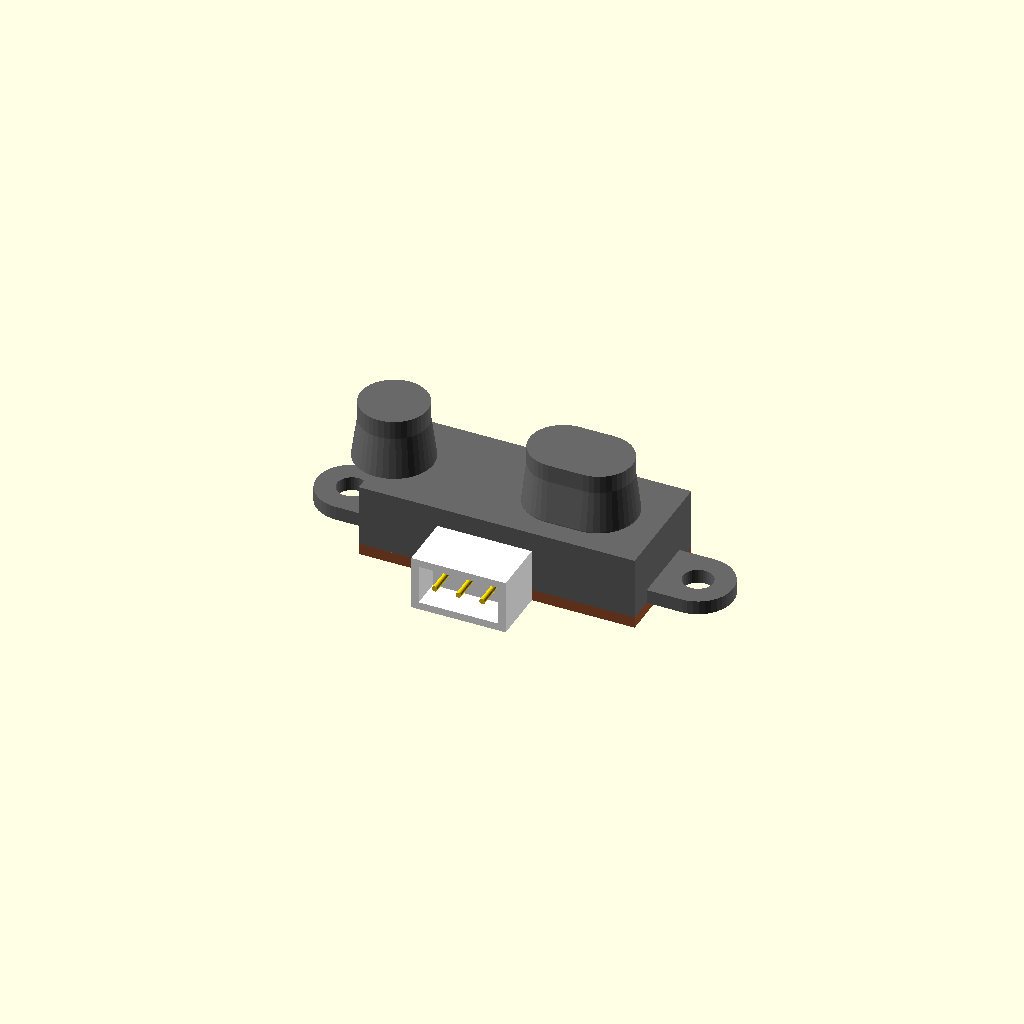
Cell 1: rendered with the file's own defaults.
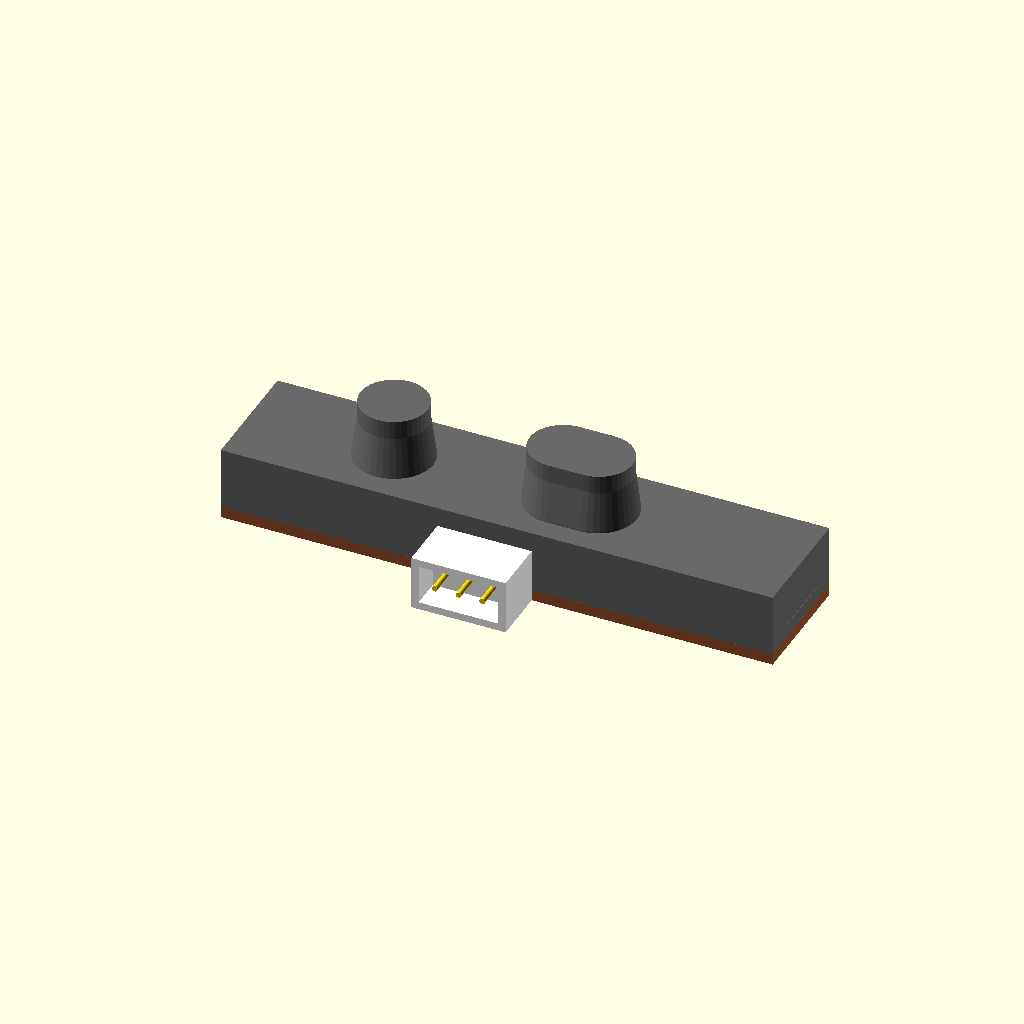
Cell 2: the same model with case_w = 59.
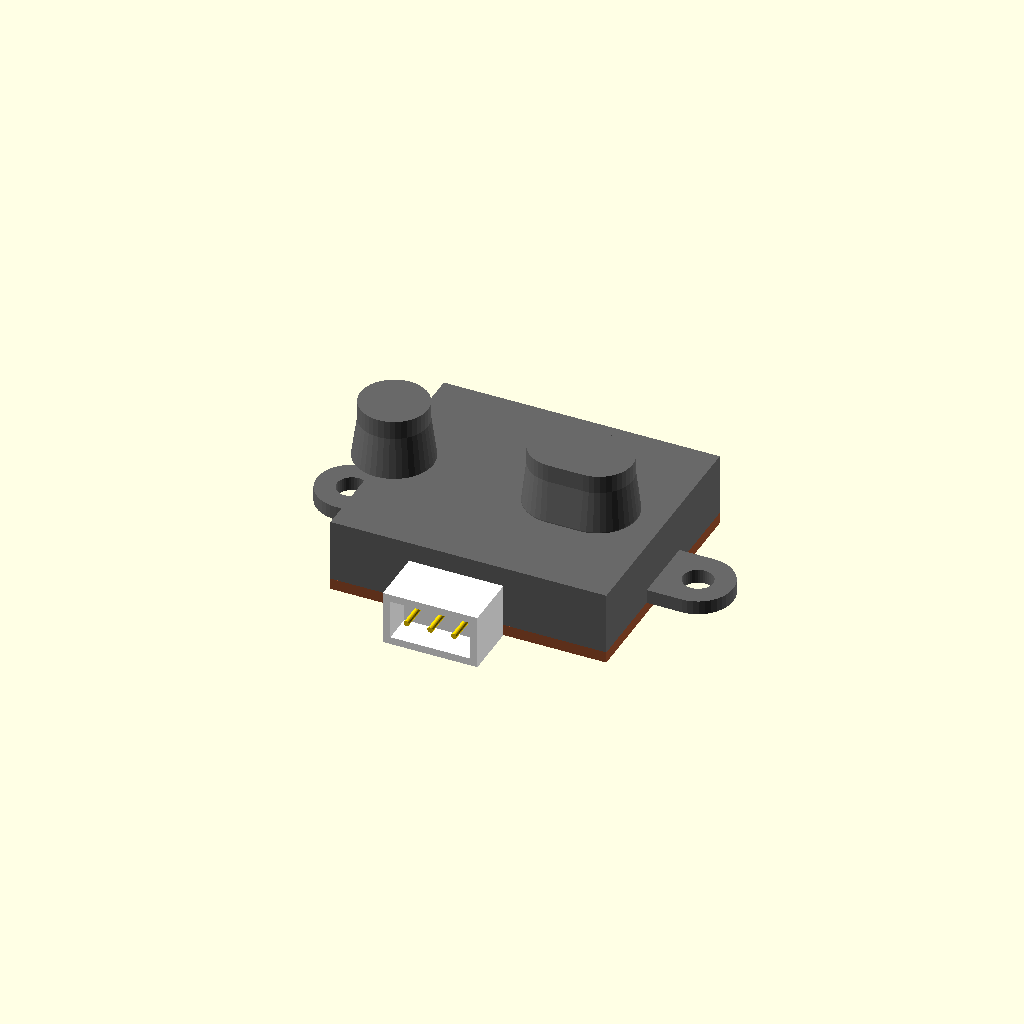
Cell 3: the same model with case_h = 26.
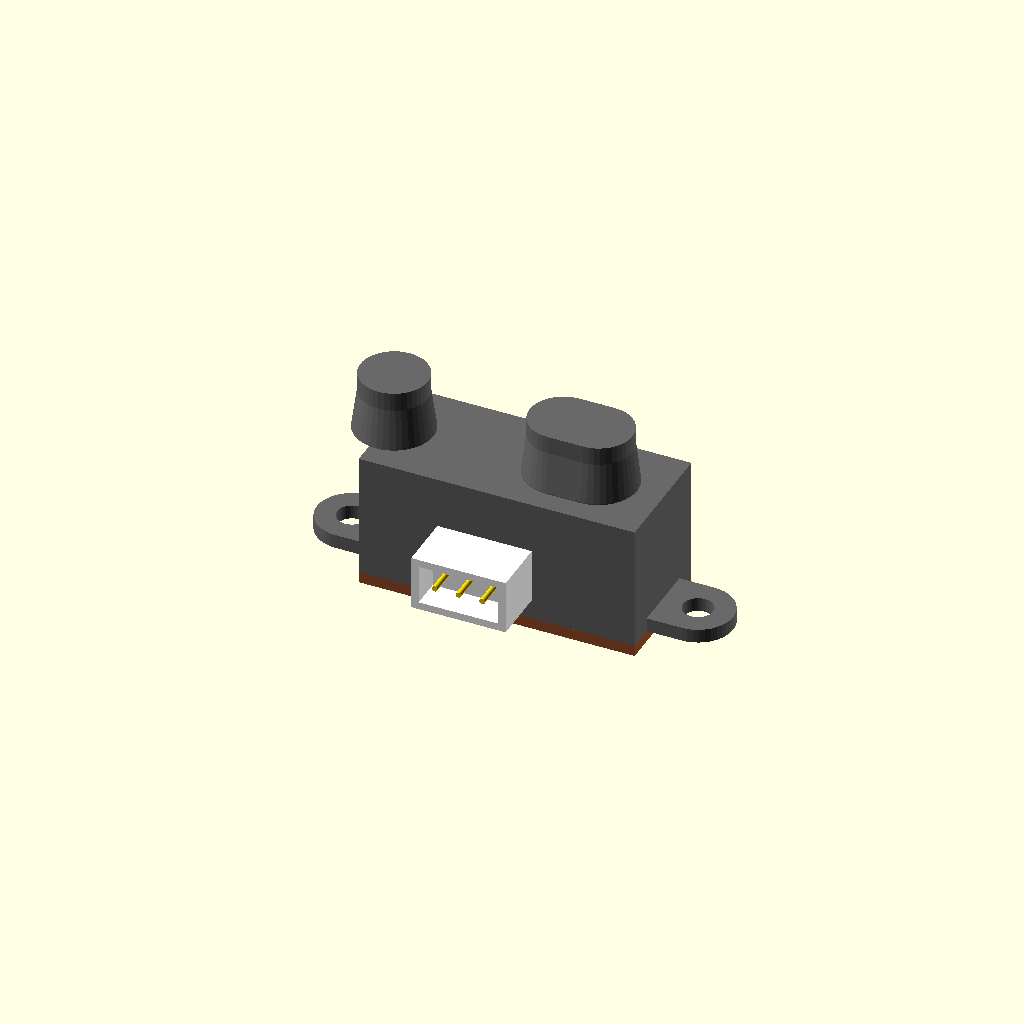
Cell 4 — case_d set to 13.4, the other parameters unchanged.
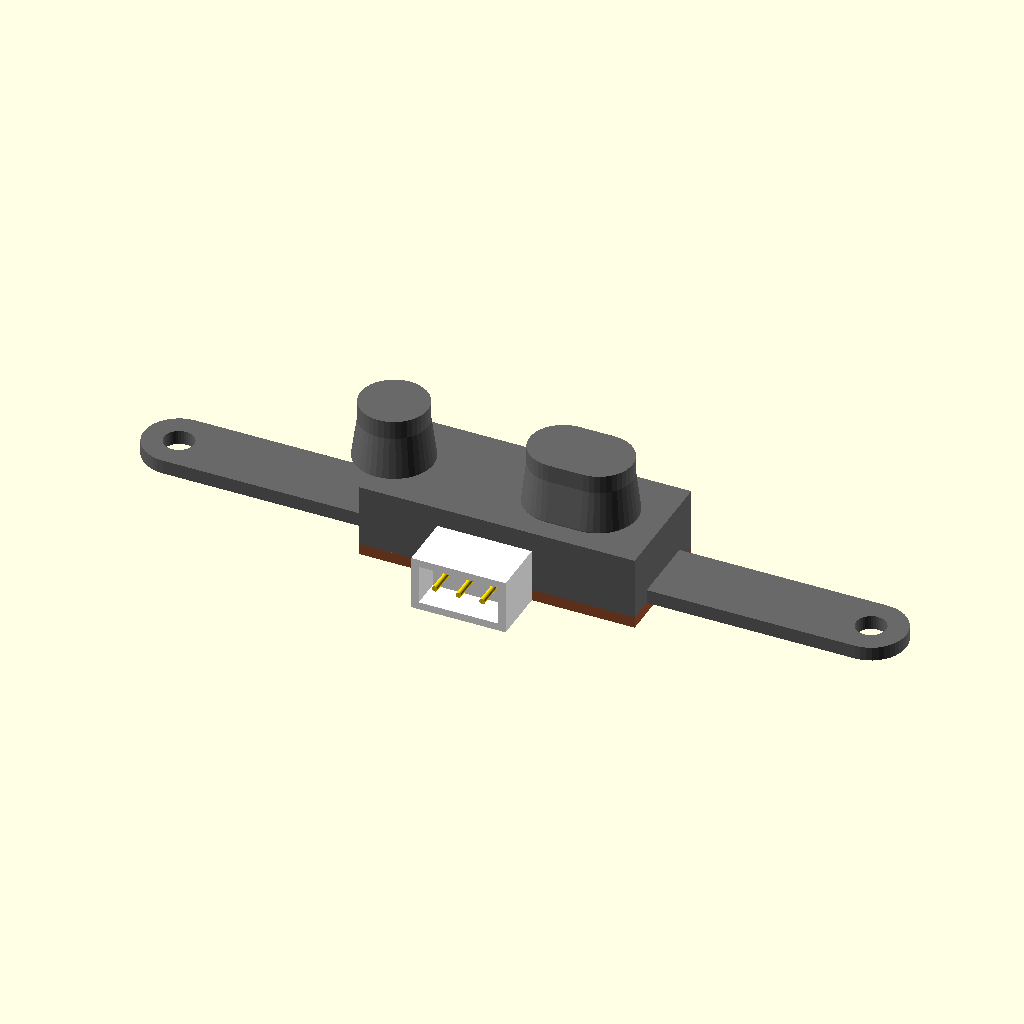
Cell 5: the same model with hole_dist = 74.
All cells are drawn from one camera (rotation 55°, 0°, 25°, orthographic, colour scheme Cornfield), so only the parameter changes between them.
The OpenSCAD source (results/tier-4-gp2y0a21yk/pdf-page_gemini-3.5-flash-e7ca8c9e31fc-2026-09-05T13-26-48-958Z/final.scad):
// Sharp GP2Y0A21YK0F Distance Measuring Sensor Model
// Coordinate System: Units in mm, Origin (0,0,0) at the center of the main body.

$fn = 40;

// Dimensions
case_w = 29.5;
case_h = 13.0;
case_d = 6.7;

flange_thickness = 1.5;
hole_dist = 37.0;
hole_r = 3.2 / 2;
flange_r = 3.75;

// Render assembly
main_case();
flanges();
pwb();
lenses();
connector();

// 1. Main Case Body
module main_case() {
    color("dimgray") {
        cube([case_w, case_h, case_d], center=true);
    }
}

// 2. Mounting Flanges (Left & Right Ears with Holes)
module flanges() {
    color("dimgray") {
        difference() {
            union() {
                // Left flange transition & ear
                hull() {
                    translate([-case_w/2, 0, -case_d/2 + flange_thickness/2])
                        cube([0.1, flange_r * 2, flange_thickness], center=true);
                    translate([-hole_dist/2, 0, -case_d/2 + flange_thickness/2])
                        cylinder(h=flange_thickness, r=flange_r, center=true);
                }
                // Right flange transition & ear
                hull() {
                    translate([case_w/2, 0, -case_d/2 + flange_thickness/2])
                        cube([0.1, flange_r * 2, flange_thickness], center=true);
                    translate([hole_dist/2, 0, -case_d/2 + flange_thickness/2])
                        cylinder(h=flange_thickness, r=flange_r, center=true);
                }
            }
            // Left screw hole
            translate([-hole_dist/2, 0, -case_d/2])
                cylinder(h=flange_thickness + 2, r=hole_r, center=true);
            // Right screw hole
            translate([hole_dist/2, 0, -case_d/2])
                cylinder(h=flange_thickness + 2, r=hole_r, center=true);
        }
    }
}

// 3. PWB (Printed Wiring Board) on the back
module pwb() {
    color("sienna") { // Paper phenol brown
        translate([0, 0, -case_d/2 - 1.2/2])
            cube([case_w, case_h, 1.2], center=true);
    }
}

// 4. Emitter and Detector Lens Cases
module lenses() {
    // Light emitter (Left side, round lens case)
    emitter_x = -14.0; // Center relative to origin
    color("dimgray") {
        translate([emitter_x, 0, case_d/2]) {
            // Tapered base (6.3mm total height, 4.3mm base)
            cylinder(h=4.3, d1=8.4, d2=7.2);
            // Tip (2.0mm height)
            translate([0, 0, 4.3])
                cylinder(h=2.0, d=7.2);
        }
    }
    // Emitter Lens (Inside)
    color("cyan", 0.5) {
        translate([emitter_x, 0, case_d/2 + 4.3])
            cylinder(h=1.9, d=5.5);
    }

    // Light detector (Right side, elongated lens case)
    detector_x = 6.0; // Center relative to origin
    color("dimgray") {
        translate([detector_x, 0, case_d/2]) {
            // Tapered base (from width 12.0/height 8.4 to width 11.0/height 7.2)
            hull() {
                // At z=0
                translate([-1.8, 0, 0]) cylinder(h=0.1, r=4.2);
                translate([ 1.8, 0, 0]) cylinder(h=0.1, r=4.2);
                // At z=4.3
                translate([-1.9, 0, 4.3]) cylinder(h=0.1, r=3.6);
                translate([ 1.9, 0, 4.3]) cylinder(h=0.1, r=3.6);
            }
            // Tip (z=4.3 to 6.3)
            hull() {
                translate([-1.9, 0, 4.3]) cylinder(h=2.0, r=3.6);
                translate([ 1.9, 0, 4.3]) cylinder(h=2.0, r=3.6);
            }
        }
    }
    // Detector Lens (Inside)
    color("cyan", 0.5) {
        translate([detector_x, 0, case_d/2 + 4.3]) {
            hull() {
                translate([-1.5, 0, 0]) cylinder(h=1.9, r=2.5);
                translate([ 1.5, 0, 0]) cylinder(h=1.9, r=2.5);
            }
        }
    }
}

// 5. Connector (Bottom side)
module connector() {
    // Width: 10.1mm, Positioned offset to the left.
    // X center = -1.3 (span from -6.35 to 3.75)
    color("white") {
        difference() {
            // Connector housing
            translate([-1.3, -case_h/2 - 3.0, -4.55 + 2.9])
                cube([10.1, 6.0, 5.8], center=true);

            // Slot for pins
            translate([-1.3, -case_h/2 - 4.5, -4.55 + 2.9])
                cube([8.5, 3.5, 4.2], center=true);
        }
    }
    // 3 Pin contacts
    color("gold") {
        for (x = [-1.3 - 2.54, -1.3, -1.3 + 2.54]) {
            translate([x, -case_h/2 - 4.5, -4.55 + 2.9])
                rotate([90, 0, 0])
                    cylinder(h=3.0, d=0.6, center=true);
        }
    }
}
Parameter table extracted from the source (name, type, default, range or options):
case_w: number, default 29.5
case_h: number, default 13
case_d: number, default 6.7
flange_thickness: number, default 1.5
hole_dist: number, default 37
flange_r: number, default 3.75
